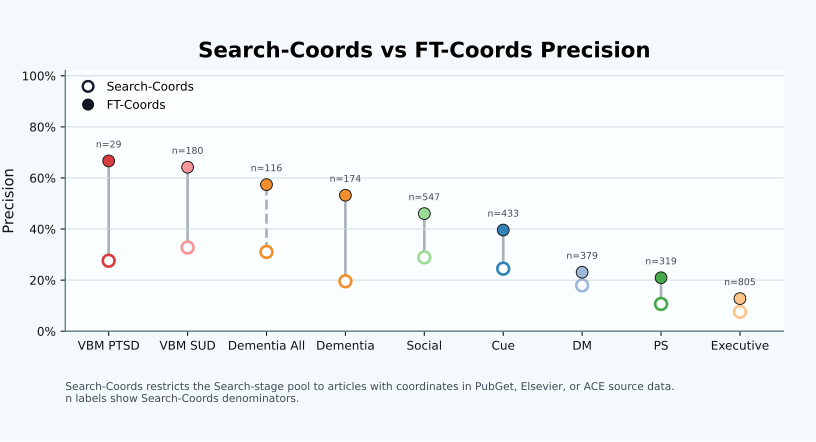

The table this chart was drawn from, first rows:
project_name, run_name, condition, n_search, n_manual, n_source_coords, n_search_coords, n_search_coords_true_positive, search_coords_precision, n_ft_coords, n_ft_coords_true_positive, ft_coords_precision, pubget_coord_pmids, elsevier_coord_pmids, ace_coord_pmids, other_coord_pmids
cue_reactivity, v4, cue_reactivity, 1170, 191, 3028, 433, 106, 0.2448, 250, 99, 0.396, 77, 683, 2291, 0
decision_making, v2, decision_making, 769, 153, 3026, 379, 68, 0.1794, 286, 66, 0.2308, 76, 683, 2291, 0
dementia, v3, dementia, 2027, 74, 3010, 174, 34, 0.1954, 62, 33, 0.5323, 59, 683, 2291, 0
executive_function, v1, executive_function, 4881, 171, 2999, 805, 61, 0.07578, 376, 48, 0.1277, 48, 683, 2291, 0
problem_solving, v1, problem_solving, 6927, 126, 330, 319, 34, 0.1066, 172, 36, 0.2093, 3, 327, 0, 0
social, v3-search-all_pmids-multi_analysis-ft, social, 1065, 238, 3028, 547, 158, 0.2888, 328, 151, 0.4604, 77, 683, 2291, 0
vbm_of_ptsd, v1, vbm_of_ptsd, 73, 21, 2959, 29, 8, 0.2759, 12, 8, 0.6667, 8, 683, 2291, 0
vbm_of_substance_use, v2, vbm_of_substance_use, 647, 79, 3007, 180, 59, 0.3278, 81, 52, 0.642, 57, 683, 2291, 0
dementia, v5-allstudies, dementia_allstudies, 558, 74, 2987, 116, 36, 0.3103, 61, 35, 0.5738, 36, 683, 2291, 0
